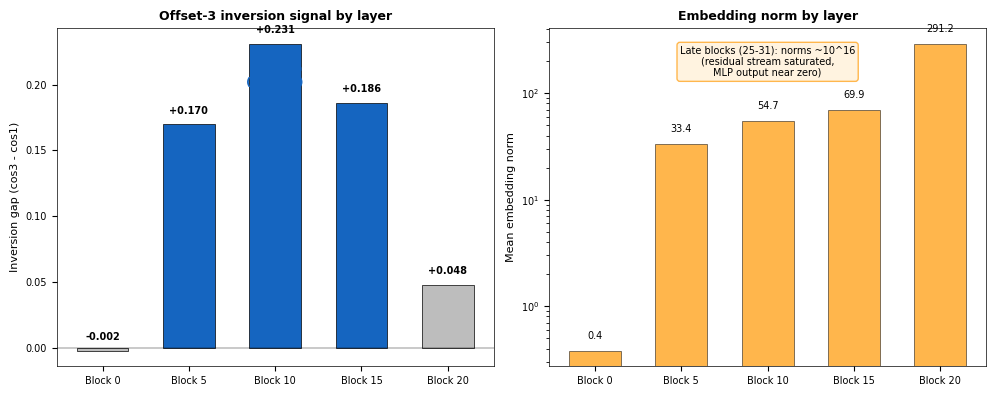

Here is the Python script that generated this plot: (Note: this script raises an exception after producing the figure.)
#!/usr/bin/env python3
"""
Paper 1 Supplementary Figures S1, S2, S3, S6

S1: Layer profiling — periodicity signal across Evo2 blocks
S2: Comprehensive validation — inversion by domain, phylum, gene family
S3: Non-coding specificity — detailed breakdown by control type
S6: Smoothing window optimization for exon-intron detection
"""

import json
from pathlib import Path
from collections import defaultdict

import matplotlib
matplotlib.use("Agg")
import matplotlib.pyplot as plt
import matplotlib.gridspec as gridspec
import numpy as np

OUT_DIR = Path("results/paper1/supplementary")
OUT_DIR.mkdir(parents=True, exist_ok=True)

plt.rcParams.update({
    "font.family": "sans-serif",
    "font.sans-serif": ["Arial", "Helvetica", "DejaVu Sans"],
    "font.size": 8,
    "axes.titlesize": 9,
    "axes.labelsize": 8,
    "xtick.labelsize": 7,
    "ytick.labelsize": 7,
    "legend.fontsize": 7,
    "savefig.dpi": 200,
    "axes.linewidth": 0.5,
})


def get_domain(r):
    lin = r.get("lineage", "")
    if lin.startswith("Archaea"): return "Archaea"
    elif lin.startswith("Bacteria"): return "Bacteria"
    elif lin.startswith("Virus"): return "Virus"
    elif "mitochondrial" in lin or "chloroplast" in lin or "apicoplast" in lin: return "Organellar"
    elif lin.startswith("Eukarya; Chordata"): return "Vertebrata"
    elif any(x in lin for x in ["Arthropoda", "Nematoda", "Mollusca", "Cnidaria", "Echinoderm", "Annelida", "Tardigrada"]): return "Invertebrata"
    elif any(x in lin for x in ["Streptophyt", "Liliopsida", "Gymnosperm", "Polypodiopsida", "Bryophyta"]): return "Plantae"
    elif any(x in lin for x in ["mycota", "mycetes", "Fungi", "Chytridiomy"]): return "Fungi"
    elif any(x in lin for x in ["Apicomplexa", "Euglenozoa", "Amoebozoa", "Ciliophora", "Oomycota", "Rhizaria", "Haptophyta"]): return "Protista"
    elif any(x in lin for x in ["Chlorophyta", "Rhodophyta", "Bacillarioph", "Phaeophycea", "Dinophyceae"]): return "Algae"
    return "Other"


def generate_s1():
    """S1: Layer profiling — signal strength across Evo2 blocks."""
    print("Generating S1: Layer profiling...")

    # Data from docs/nim_api_layer_investigation.md
    # Tested on 485bp E. coli lacZ CDS
    layers = [0, 5, 10, 15, 20]
    lag3 = [-0.052, 0.554, 0.579, 0.578, 0.517]
    cos_gap = [-0.002, 0.170, 0.231, 0.186, 0.048]
    norm_mean = [0.38, 33.4, 54.7, 69.9, 291.2]

    fig, (ax1, ax2) = plt.subplots(1, 2, figsize=(10, 4))

    # Panel 1: Inversion gap by layer
    ax1.bar(range(len(layers)), cos_gap, color=["#BDBDBD" if g < 0.1 else "#1565C0" for g in cos_gap],
            edgecolor="black", linewidth=0.5, width=0.6)
    ax1.set_xticks(range(len(layers)))
    ax1.set_xticklabels([f"Block {l}" for l in layers])
    ax1.set_ylabel("Inversion gap (cos3 - cos1)")
    ax1.set_title("Offset-3 inversion signal by layer", fontweight="bold")
    ax1.axhline(0, color="black", linewidth=0.3)

    for i, (l, g) in enumerate(zip(layers, cos_gap)):
        ax1.text(i, g + 0.008, f"{g:+.3f}", ha="center", fontsize=7, fontweight="bold")

    ax1.text(2, 0.20, "Block 10\n(optimal)", ha="center", fontsize=8, color="#1565C0", fontweight="bold")

    # Panel 2: Norm by layer (log scale)
    ax2.bar(range(len(layers)), norm_mean, color="#FF9800", alpha=0.7,
            edgecolor="black", linewidth=0.5, width=0.6)
    ax2.set_xticks(range(len(layers)))
    ax2.set_xticklabels([f"Block {l}" for l in layers])
    ax2.set_ylabel("Mean embedding norm")
    ax2.set_title("Embedding norm by layer", fontweight="bold")
    ax2.set_yscale("log")

    for i, n in enumerate(norm_mean):
        ax2.text(i, n * 1.3, f"{n:.1f}", ha="center", fontsize=7)

    ax2.text(0.5, 0.95, "Late blocks (25-31): norms ~10^16\n(residual stream saturated,\nMLP output near zero)",
             transform=ax2.transAxes, fontsize=7, ha="center", va="top",
             bbox=dict(boxstyle="round", facecolor="#FFF3E0", edgecolor="#FFB74D"))

    plt.tight_layout()
    plt.savefig(OUT_DIR / "s1_layer_profiling.png", dpi=200, bbox_inches="tight", facecolor="white")
    plt.savefig(OUT_DIR / "s1_layer_profiling.pdf", bbox_inches="tight", facecolor="white")
    plt.close()
    print("  Saved s1_layer_profiling.png")


def generate_s2():
    """S2: Comprehensive validation breakdown."""
    print("Generating S2: Comprehensive validation...")

    with open("results/experiments/comprehensive/panel.json") as f:
        panel = json.load(f)

    emb_dir = Path("results/experiments/codon_periodicity/embeddings")
    results = []
    for entry in panel:
        mp = emb_dir / f"{entry['name']}_metrics.json"
        if not mp.exists():
            continue
        with open(mp) as f:
            metrics = json.load(f)
        fp = Path("results/experiments/codon_periodicity/fasta") / f"{entry['name']}.fasta"
        gc, seq_len = 0, 0
        if fp.exists():
            with open(fp) as f2:
                seq = "".join(l.strip() for l in f2 if not l.startswith(">"))
            gc = sum(1 for c in seq.upper() if c in "GC") / max(len(seq), 1) * 100
            seq_len = len(seq)
        results.append({**entry, **metrics, "gc_content": round(gc, 1), "seq_len": seq_len})

    coding = [r for r in results if not r.get("noncoding") and not r.get("category", "").startswith("noncoding")]

    fig, axes = plt.subplots(2, 2, figsize=(12, 10))

    # Panel 1: By domain
    ax = axes[0, 0]
    by_domain = defaultdict(list)
    for r in coding:
        by_domain[get_domain(r)].append(r)

    domains = sorted(by_domain.keys(), key=lambda d: -len(by_domain[d]))
    inv_rates = [100 * sum(1 for r in by_domain[d] if r.get("offset3_inversion")) / len(by_domain[d]) for d in domains]
    ns = [len(by_domain[d]) for d in domains]

    ax.barh(range(len(domains)), inv_rates, color="#1565C0", alpha=0.7, edgecolor="black", linewidth=0.3)
    ax.set_yticks(range(len(domains)))
    ax.set_yticklabels([f"{d} (N={n})" for d, n in zip(domains, ns)], fontsize=7)
    ax.set_xlabel("Inversion detected (%)")
    ax.set_title("By domain", fontweight="bold")
    ax.set_xlim(80, 102)
    ax.invert_yaxis()

    # Panel 2: By gene family (Component B)
    ax = axes[0, 1]
    comp_b = [r for r in coding if r.get("component") == "B"]
    by_family = defaultdict(list)
    for r in comp_b:
        by_family[r.get("gene_family", r.get("category", "?"))].append(r)

    families = sorted(by_family.keys())
    fam_rates = [100 * sum(1 for r in by_family[f] if r.get("offset3_inversion")) / len(by_family[f]) for f in families]
    fam_ns = [len(by_family[f]) for f in families]

    ax.barh(range(len(families)), fam_rates, color="#4CAF50", alpha=0.7, edgecolor="black", linewidth=0.3)
    ax.set_yticks(range(len(families)))
    ax.set_yticklabels([f"{f.replace('family_','')} (N={n})" for f, n in zip(families, fam_ns)], fontsize=7)
    ax.set_xlabel("Inversion detected (%)")
    ax.set_title("By gene family (Component B)", fontweight="bold")
    ax.set_xlim(90, 102)
    ax.invert_yaxis()

    # Panel 3: By GC bin
    ax = axes[1, 0]
    gc_bins = [(0, 25), (25, 35), (35, 45), (45, 55), (55, 65), (65, 80)]
    gc_rates = []
    gc_labels = []
    gc_ns = []
    for lo, hi in gc_bins:
        seqs = [r for r in coding if lo <= r.get("gc_content", 0) < hi]
        if seqs:
            inv = sum(1 for r in seqs if r.get("offset3_inversion"))
            gc_rates.append(100 * inv / len(seqs))
            gc_labels.append(f"{lo}-{hi}%")
            gc_ns.append(len(seqs))

    ax.bar(range(len(gc_labels)), gc_rates, color="#FF9800", alpha=0.7, edgecolor="black", linewidth=0.3)
    ax.set_xticks(range(len(gc_labels)))
    ax.set_xticklabels(gc_labels)
    ax.set_ylabel("Inversion detected (%)")
    ax.set_title("By GC content", fontweight="bold")
    ax.set_ylim(0, 108)
    for i, (rate, n) in enumerate(zip(gc_rates, gc_ns)):
        ax.text(i, rate + 1, f"{rate:.1f}%\nN={n}", ha="center", fontsize=6)

    # Panel 4: By length
    ax = axes[1, 1]
    len_bins = [(0, 300), (300, 500), (500, 800), (800, 1200), (1200, 2500)]
    len_rates = []
    len_labels = []
    len_ns = []
    for lo, hi in len_bins:
        seqs = [r for r in coding if lo <= r.get("seq_len", 0) < hi]
        if seqs:
            inv = sum(1 for r in seqs if r.get("offset3_inversion"))
            len_rates.append(100 * inv / len(seqs))
            len_labels.append(f"{lo}-{hi}")
            len_ns.append(len(seqs))

    colors = ["#FFCDD2" if r < 95 else "#C8E6C9" for r in len_rates]
    ax.bar(range(len(len_labels)), len_rates, color=colors, edgecolor="black", linewidth=0.3)
    ax.set_xticks(range(len(len_labels)))
    ax.set_xticklabels(len_labels)
    ax.set_xlabel("Sequence length (bp)")
    ax.set_ylabel("Inversion detected (%)")
    ax.set_title("By sequence length", fontweight="bold")
    ax.set_ylim(0, 108)
    for i, (rate, n) in enumerate(zip(len_rates, len_ns)):
        ax.text(i, rate + 1, f"{rate:.1f}%\nN={n}", ha="center", fontsize=6)

    plt.suptitle("Supplementary Figure S2: Comprehensive validation (459 coding sequences)",
                  fontsize=12, fontweight="bold", y=1.02)
    plt.tight_layout()
    plt.savefig(OUT_DIR / "s2_comprehensive_validation.png", dpi=200, bbox_inches="tight", facecolor="white")
    plt.savefig(OUT_DIR / "s2_comprehensive_validation.pdf", bbox_inches="tight", facecolor="white")
    plt.close()
    print("  Saved s2_comprehensive_validation.png")


def generate_s3():
    """S3: Non-coding specificity by category with individual sequences."""
    print("Generating S3: Non-coding specificity...")

    with open("results/experiments/comprehensive/panel.json") as f:
        panel = json.load(f)

    emb_dir = Path("results/experiments/codon_periodicity/embeddings")
    noncoding = []
    for entry in panel:
        if not (entry.get("noncoding") or entry.get("category", "").startswith("noncoding")):
            continue
        mp = emb_dir / f"{entry['name']}_metrics.json"
        if not mp.exists():
            continue
        with open(mp) as f:
            metrics = json.load(f)
        noncoding.append({**entry, **metrics})

    fig, ax = plt.subplots(figsize=(10, 6))

    # Sort by category then by inversion gap
    noncoding.sort(key=lambda r: (r.get("category", ""), r.get("inversion_gap", r["cos3"] - r["cos1"])))

    names = [r["name"].replace("a_nc_", "") for r in noncoding]
    gaps = [r.get("inversion_gap", r["cos3"] - r["cos1"]) for r in noncoding]
    cats = [r.get("category", "").replace("noncoding_", "") for r in noncoding]

    cat_colors = {
        "rRNA": "#2196F3", "lncRNA": "#4CAF50", "intron": "#9C27B0",
        "repeat": "#FF9800", "repetitive": "#FF9800",
        "tRNA": "#F44336", "intergenic": "#E91E63",
    }

    colors = [cat_colors.get(c, "#666") for c in cats]
    bars = ax.barh(range(len(names)), gaps, color=colors, alpha=0.7,
                    edgecolor="black", linewidth=0.3, height=0.7)

    ax.set_yticks(range(len(names)))
    ax.set_yticklabels(names, fontsize=6)
    ax.set_xlabel("Inversion gap (cos3 - cos1)")
    ax.axvline(0, color="black", linewidth=0.5, linestyle="--")

    # Category legend
    from matplotlib.lines import Line2D
    legend_elements = [Line2D([0], [0], marker="s", color="w", markerfacecolor=cat_colors[c],
                              markersize=8, label=c) for c in ["rRNA", "lncRNA", "intron", "repeat", "tRNA", "intergenic"]]
    ax.legend(handles=legend_elements, loc="lower right", fontsize=7)

    ax.set_title("Supplementary Figure S3: Non-coding control specificity (30 sequences)",
                  fontweight="bold", fontsize=10)

    # Annotations
    ax.text(0.25, 0.95, "Positive = false positive\n(model incorrectly calls coding)",
            transform=ax.transAxes, fontsize=7, va="top", color="#C62828")
    ax.text(-0.05, 0.95, "Negative = correct\n(model correctly calls non-coding)",
            transform=ax.transAxes, fontsize=7, va="top", color="#388E3C")

    ax.invert_yaxis()
    plt.tight_layout()
    plt.savefig(OUT_DIR / "s3_noncoding_specificity.png", dpi=200, bbox_inches="tight", facecolor="white")
    plt.savefig(OUT_DIR / "s3_noncoding_specificity.pdf", bbox_inches="tight", facecolor="white")
    plt.close()
    print("  Saved s3_noncoding_specificity.png")


def generate_s6():
    """S6: Smoothing window optimization for exon-intron detection."""
    print("Generating S6: Smoothing optimization...")

    with open("results/experiments/exon_intron/smoothing_optimization.json") as f:
        opt = json.load(f)

    fig, (ax1, ax2) = plt.subplots(1, 2, figsize=(12, 5))

    # Panel 1: F1 by window size per gene
    windows = opt["window_sizes"]
    genes = opt["genes"]
    results = opt["results"]

    gene_colors = [plt.cm.Set2(i / len(genes)) for i in range(len(genes))]

    for i, gene in enumerate(genes):
        f1s = [results[gene].get(str(w), {}).get("f1", 0) for w in windows]
        ax1.plot(windows, f1s, "o-", color=gene_colors[i], markersize=4, linewidth=1,
                 label=gene.replace("human_", "").replace("_part", " pt"), alpha=0.8)

    # Mean F1
    mean_f1 = [np.mean([results[g].get(str(w), {}).get("f1", 0) for g in genes]) for w in windows]
    ax1.plot(windows, mean_f1, "s-", color="black", markersize=6, linewidth=2,
             label="Mean", zorder=10)

    ax1.set_xlabel("Smoothing window (bp)")
    ax1.set_ylabel("F1 score")
    ax1.set_title("F1 by smoothing window", fontweight="bold")
    ax1.legend(fontsize=5.5, ncol=2, loc="lower right")
    ax1.axvline(100, color="#1565C0", linewidth=0.8, linestyle="--", alpha=0.5)
    ax1.text(105, max(mean_f1) * 0.98, "optimal\n(100bp)", fontsize=7, color="#1565C0")

    # Panel 2: Precision vs Recall tradeoff at different windows
    for i, gene in enumerate(genes):
        precisions = [results[gene].get(str(w), {}).get("precision", 0) for w in windows]
        recalls = [results[gene].get(str(w), {}).get("recall", 0) for w in windows]
        ax2.plot([r * 100 for r in recalls], [p * 100 for p in precisions],
                 "o-", color=gene_colors[i], markersize=3, linewidth=0.8, alpha=0.6)

    # Mean trajectory
    mean_prec = [np.mean([results[g].get(str(w), {}).get("precision", 0) for g in genes]) * 100 for w in windows]
    mean_rec = [np.mean([results[g].get(str(w), {}).get("recall", 0) for g in genes]) * 100 for w in windows]
    ax2.plot(mean_rec, mean_prec, "s-", color="black", markersize=6, linewidth=2, zorder=10, label="Mean")

    # Label window sizes on mean trajectory
    for w, mr, mp in zip(windows, mean_rec, mean_prec):
        ax2.annotate(f"{w}bp", xy=(mr, mp), xytext=(3, 3), textcoords="offset points",
                     fontsize=5, color="black")

    ax2.set_xlabel("Recall (%)")
    ax2.set_ylabel("Precision (%)")
    ax2.set_title("Precision-recall tradeoff by window size", fontweight="bold")
    ax2.legend(fontsize=7)

    plt.suptitle("Supplementary Figure S6: Smoothing window optimization for exon-intron detection",
                  fontsize=11, fontweight="bold", y=1.02)
    plt.tight_layout()
    plt.savefig(OUT_DIR / "s6_smoothing_optimization.png", dpi=200, bbox_inches="tight", facecolor="white")
    plt.savefig(OUT_DIR / "s6_smoothing_optimization.pdf", bbox_inches="tight", facecolor="white")
    plt.close()
    print("  Saved s6_smoothing_optimization.png")


if __name__ == "__main__":
    generate_s1()
    generate_s2()
    generate_s3()
    generate_s6()
    print("\nAll supplementary figures generated.")
